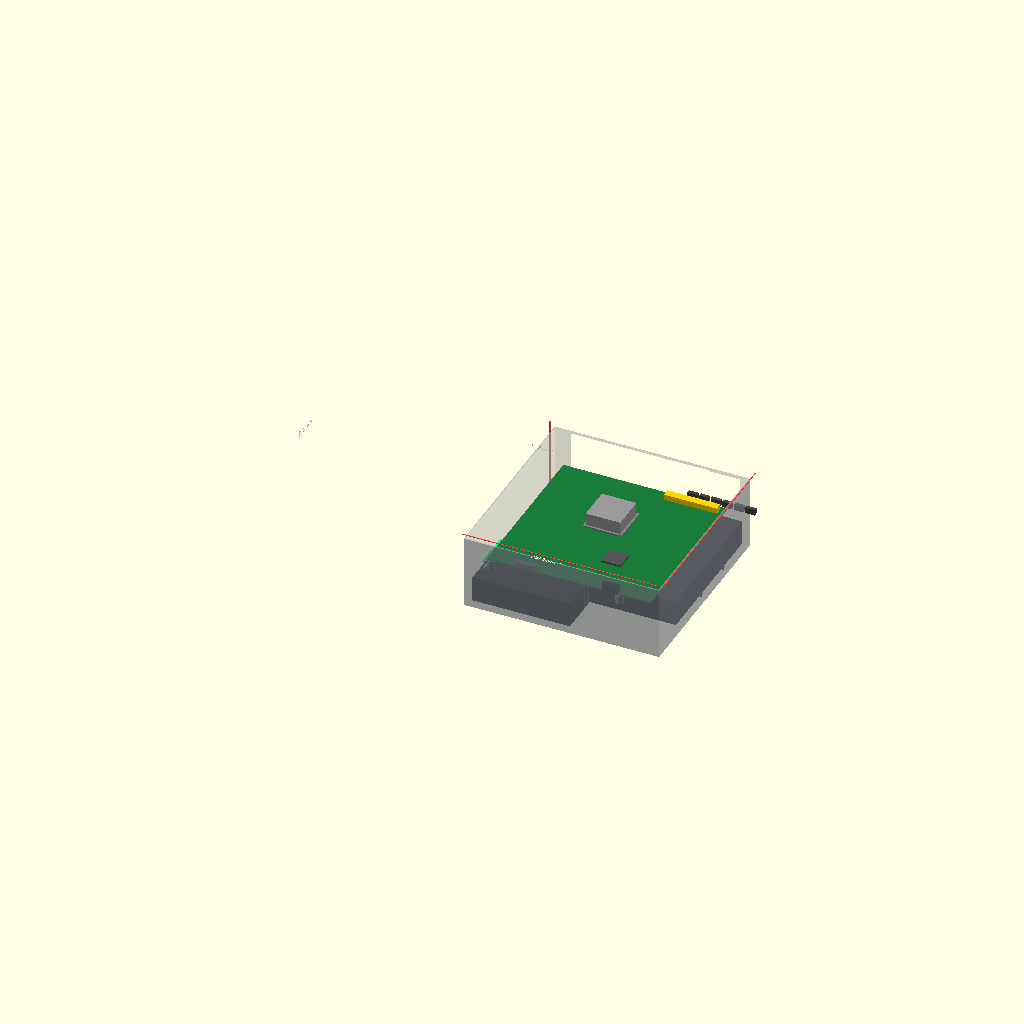
Cell 1: rendered with the file's own defaults.
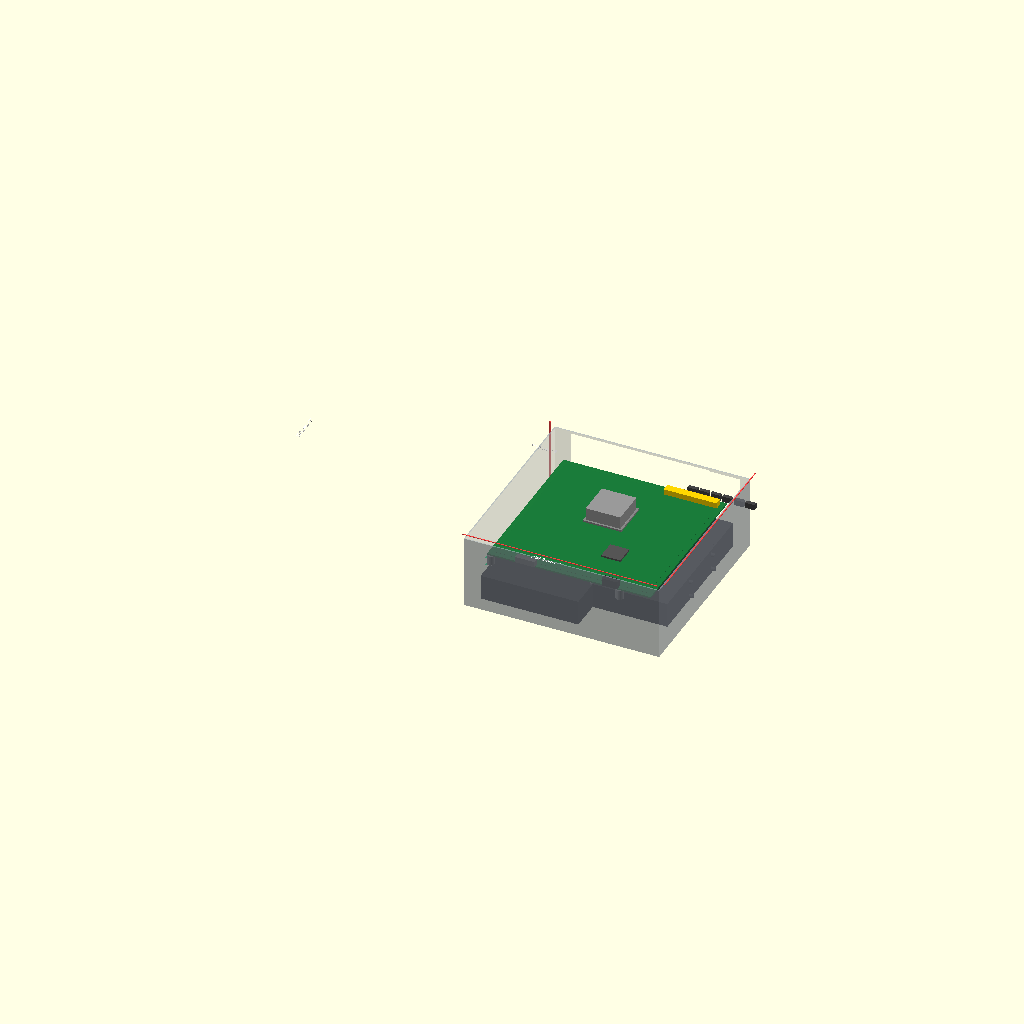
Cell 2: the same model with D = 12.
All cells are drawn from one camera (rotation 55°, 0°, 25°, orthographic, colour scheme Cornfield), so only the parameter changes between them.
OpenSCAD source file colo_nas_3d.scad:
// Colo NAS Case v3 — 8" × 3" × 8" (W × H × D)
// Folded sheet metal · 18 ga (1.2mm)
// Staggered L — 2× 3.5" HDD + Mini ITX + 1U CPU cooler
// Units: mm   |   Scale: 25.4 = inches

// ====== CONSTANTS ======
CaseW = 203.2;  CaseH = 76.2;  CaseD = 203.2;  Metal = 1.2;
HDD_W = 101.6;  HDD_H = 26.1;  HDD_D = 147.0;
MB_W = 170.0;   MB_D = 170.0;  MB_H = 1.6;     Standoff_H = 10.0;

// Drive mount offset from walls
D = 6;  // drive inset from case walls

$fn = 30;

// ====== CASE BODY ======
module case_body() {
    difference() {
        color("#a0a8b0", 0.7) cube([CaseW, CaseD, CaseH]);
        translate([Metal, Metal, Metal])
            color("white", 0.5) cube([CaseW-2*Metal, CaseD-2*Metal, CaseH]);
        // I/O shield cutout (rear wall)
        translate([17, CaseD-Metal-1, 30])
            cube([144, Metal+2, 44]);
        // 60mm fan cutout (rear wall)
        translate([CaseW-70, CaseD-Metal-1, CaseH/2-30+5])
            cube([60, Metal+2, 60]);
        // Fan screw holes
        for (x = [CaseW-70+5, CaseW-70+55], y = [CaseH/2-30+5+5, CaseH/2-30+5+55]) {
            translate([x, CaseD-1, y]) rotate([90,0,0]) cylinder(d=4, h=4);
        }
    }
}

// ====== 3.5" HDD (detailed) ======
module hdd_detailed() {
    color("#2a2a2e") {
        // Main body
        cube([HDD_W, HDD_D, HDD_H]);
        // Top label area
        color("#d0d0d0", 0.15) translate([2, 2, HDD_H-0.5])
            cube([HDD_W-4, HDD_D-4, 0.5]);
        // PCB edge at bottom
        color("#1a5c2a") translate([0, HDD_D-30, 0])
            cube([HDD_W, 30, 2]);
        // SATA connector (rear)
        color("#333") translate([HDD_W/2-12, HDD_D-2, HDD_H/2-4])
            cube([24, 4, 8]);
        // Power connector
        color("#333") translate([HDD_W/2+14, HDD_D-2, HDD_H/2-4])
            cube([16, 4, 8]);
        // Side screw holes (standard position)
        for (s = [0, 1], z = [5, HDD_H-5]) {
            color("#555") translate([s*(HDD_W+1)-1, HDD_D/3, z])
                rotate([0,90,0]) cylinder(d=4, h=4);
            color("#555") translate([s*(HDD_W+1)-1, HDD_D*2/3, z])
                rotate([0,90,0]) cylinder(d=4, h=4);
        }
    }
    // Label text (single line representation)
    color("#888", 0.5) translate([HDD_W/2-15, HDD_D/2-3, HDD_H-0.6])
        cube([30, 6, 0.4]);
}

// ====== MOTHERBOARD ======
module motherboard_detailed() {
    color("#1a7b3a", 0.95) {
        cube([MB_W, MB_D, MB_H]);
        // PCB traces / detail
        color("#0d5a2a", 0.3) translate([5, 5, MB_H])
            cube([MB_W-10, MB_D-10, 0.2]);
    }
    // CPU socket area
    color("#888") translate([60, MB_D-85, MB_H])
        cube([40, 40, 2]);
    // 1U CPU cooler
    color("#999") translate([62, MB_D-83, MB_H+2]) {
        cube([36, 36, 13]);  // heatsink
        color("#333") translate([6, 6, 7])
            cube([24, 24, 5]);  // fan
    }
    // RAM slots
    color("#ffd700") translate([110, MB_D-12, MB_H])
        cube([55, 8, 6]);
    // Chipset
    color("#555") translate([100, 40, MB_H])
        cube([20, 20, 2]);
    // SATA ports (rear right edge)
    color("#444") for (i = [0:5]) {
        translate([130+i*12, MB_D-2, MB_H+2])
            cube([10, 4, 6]);
    }
    // 24-pin power (front edge)
    color("#222") translate([120, -2, MB_H])
        cube([16, 6, 8]);
    // Front panel header
    color("#666") translate([30, -2, MB_H])
        cube([20, 6, 6]);
}

// ====== STANDFOFS ======
module standoffs() {
    for (x = [18, 18+134], y = [22, 22+126]) {
        translate([x, y, HDD_H+Metal+D])
            color("#777") difference() {
                cylinder(h=Standoff_H, d=8);
                translate([0,0,-0.5]) cylinder(h=Standoff_H+1, d=3.5);
            }
    }
}

// ====== DRIVE BRACKETS (simplified) ======
module drive_bracket() {
    color("#888", 0.5) {
        // Left bracket for HDD1
        translate([D+HDD_W-2,  D+30, Metal+2])
            cube([2, 60, HDD_H+2]);
        // Right bracket for HDD2  
        translate([CaseW-D-HDD_W, CaseD-D-HDD_D+30, Metal+2])
            cube([2, 60, HDD_H+2]);
    }
}

// ====== 3D LAYOUT ======

// HDD 1 — Front-Left
translate([D, D, Metal+2])
    rotate([0,0,0])
        hdd_detailed();

// HDD 2 — Back-Right
translate([CaseW-HDD_W-D, CaseD-HDD_D-D, Metal+2])
    rotate([0,0,0])
        hdd_detailed();

// Standoffs (above drives)
standoffs();

// Motherboard (on standoffs)
translate([15, 20, HDD_H+Standoff_H+Metal+D])
    motherboard_detailed();

// Drive mounting brackets
drive_bracket();

// Case body (semi-transparent to show internals)
%case_body();

// ====== DIMENSION LINES ======
module arrow(x1,y1,x2,y2) {
    color("#ff4444") {
        translate([x1,y1,CaseH+5]) {
            linear_extrude(0.5) {
                $fn=8; 
                circle(d=2);
                translate([(x2-x1)/3, (y2-y1)/3]) circle(d=2);
                translate([(x2-x1)*2/3, (y2-y1)*2/3]) circle(d=2);
                translate([x2-x1, y2-y1]) circle(d=2);
            }
        }
    }
}

// Dimension labels  
module dim_label(text, pos) {
    color("#fff") translate(pos)
        linear_extrude(0.3)
            text(text, size=4, halign="center");
}

// Width dim
color("#ff4444") translate([0, -5, CaseH+8])
    cube([CaseW, 1, 0.5]);
dim_label(str(CaseW,"mm / 8\""), [CaseW/2-10, -12, CaseH+8]);

// Depth dim
color("#ff4444") translate([CaseW+5, 0, CaseH+8])
    cube([1, CaseD, 0.5]);
rotate([0,0,90]) dim_label(str(CaseD,"mm / 8\""), [CaseD/2-10, CaseW+3, CaseH+8]);

// Height dim
color("#ff4444") translate([-8, CaseD+5, 0])
    cube([1, 1, CaseH]);
dim_label(str(CaseH,"mm / 3\""), [-16, CaseD+10, CaseH/2]);

// Drive label
color("#00ff88") translate([12, D+10, HDD_H+Metal+2+6])
    cube([2, 40, 0.5]);
color("#00ff88") translate([12, D+10, HDD_H+Metal+2+6+8])
    cube([2, 40, 0.5]);
dim_label("HDD1", [18, D+50, HDD_H+Metal+2+10]);

echo("===== COLO NAS CASE v3 =====");
echo(str("External: ", CaseW, "mm x ", CaseD, "mm x ", CaseH, "mm"));
echo(str("  = ", (CaseW/25.4), "\" x ", (CaseD/25.4), "\" x ", (CaseH/25.4), "\""));
echo(str("Internal: ", CaseW-2*Metal, "mm x ", CaseD-2*Metal, "mm x ", CaseH-Metal, "mm"));
echo(str("Drives: 2x 3.5\" HDD"));
echo(str("  HDD1: front-left (", D, "×", D, " offset)"));
echo(str("  HDD2: back-right (", CaseW-HDD_W-D, "×", CaseD-HDD_D-D, " offset)"));
echo(str("Board: Mini ITX on ", Standoff_H, "mm standoffs"));
echo(str("Height used: ", HDD_H+Standoff_H+MB_H+13+Metal+D, "mm / ", (HDD_H+Standoff_H+MB_H+13+Metal+D)/25.4, "\""));
echo(str("Top clearance: ", CaseH-(HDD_H+Standoff_H+MB_H+13+Metal+D), "mm"));
echo(str("Total drives overlap: ", (HDD_W-D)+(CaseW-HDD_W-D)-CaseW, "mm offset in width"));
echo("");
echo("FABRICATION NOTES:");
echo("- 4 pieces: U-channel body, front, rear, top");
echo("- 18 ga (1.2mm) steel or aluminum");
echo("- Bend 90° on dashed lines");
echo("- I/O cutout: 144×44mm, centered 41mm from case bottom");
echo("- 60mm fan cutout: centered on rear panel, right side");
echo("- Drive mount: M3×6mm screws into drive side holes");
echo("- Standoffs: M3 10mm hex, 6mm OD");
Parameter table extracted from the source (name, type, default, range or options):
D: number, default 6
